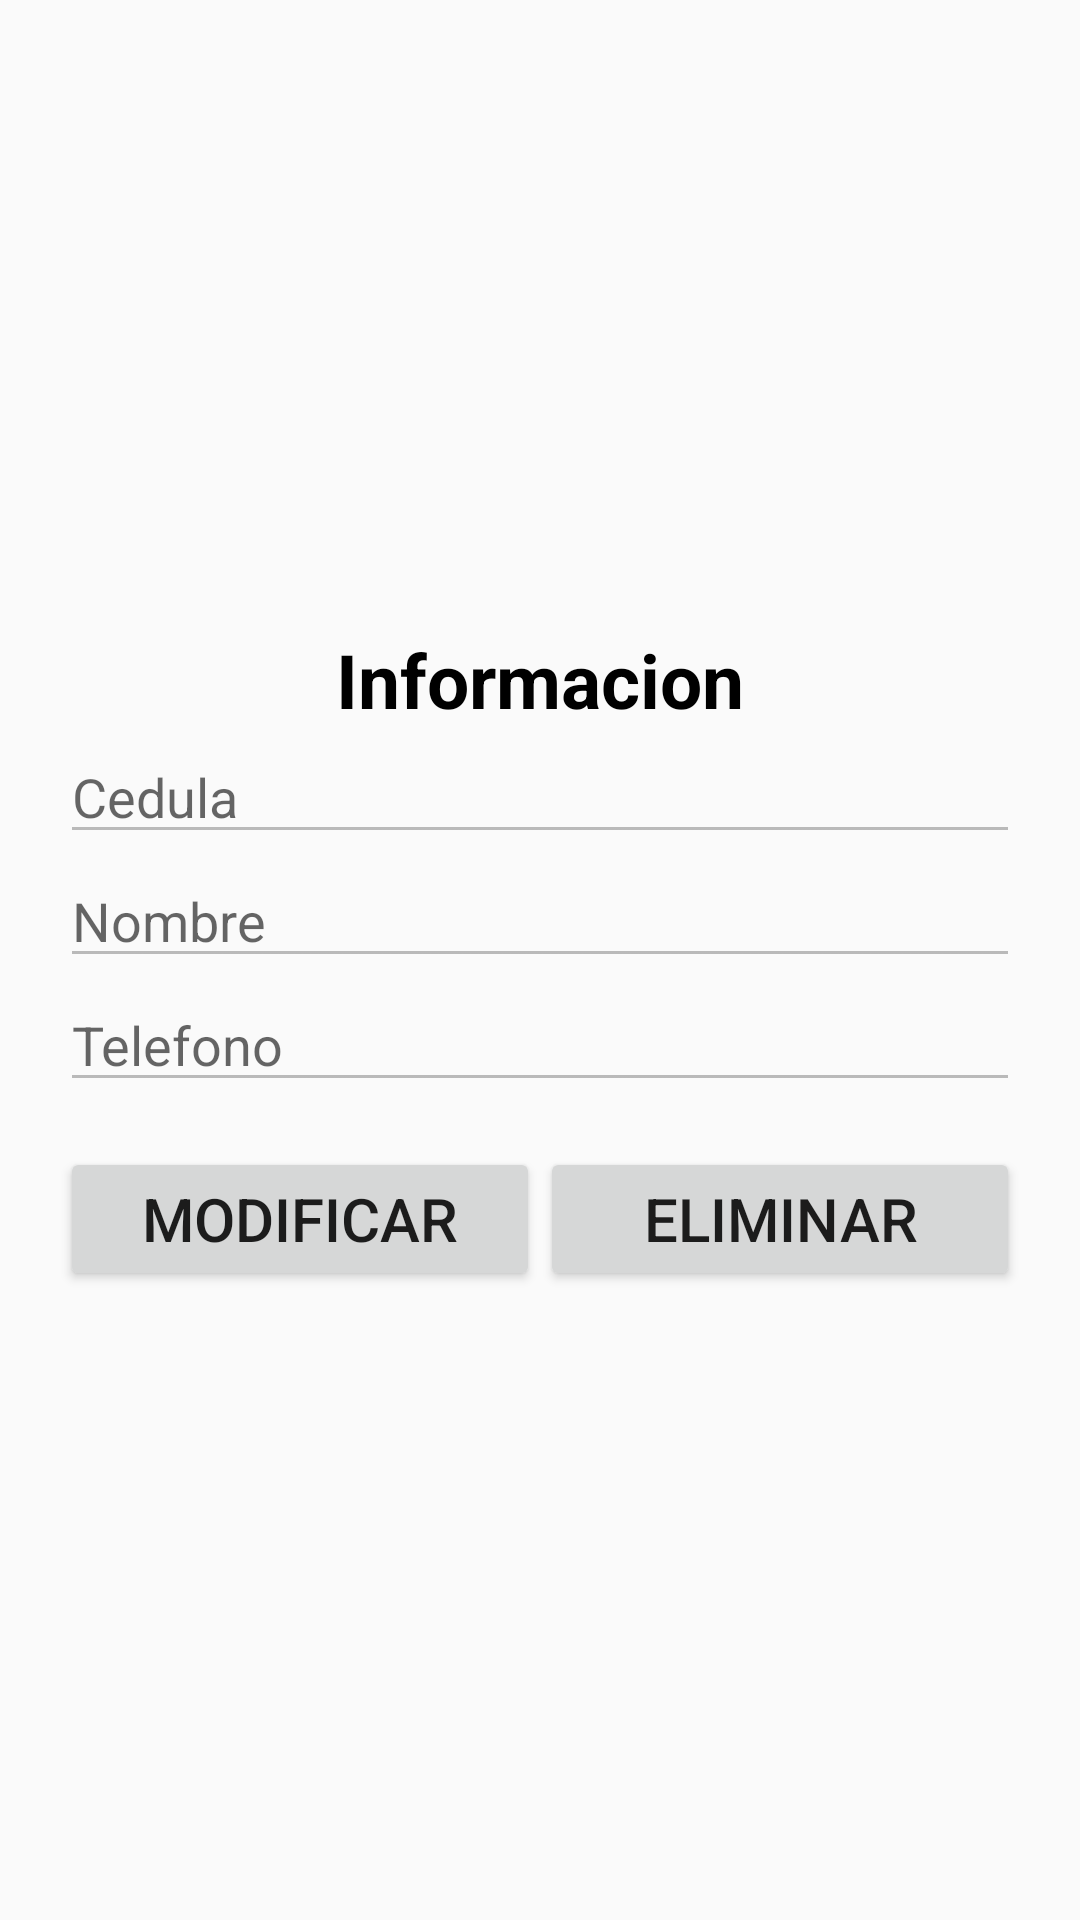

Write the Android layout XML for this screen, with the resource values it uses.
<!-- AndroidManifest.xml: application theme AppTheme -->
<!-- res/layout/activity_inf_lista_visualizar.xml -->
<LinearLayout xmlns:android="http://schemas.android.com/apk/res/android"
    xmlns:tools="http://schemas.android.com/tools"
    android:layout_width="match_parent"
    android:layout_height="match_parent"
    android:orientation="vertical"
    android:padding="20dp"
    android:gravity="center">

    <LinearLayout
        android:layout_width="match_parent"
        android:layout_height="wrap_content"
        android:orientation="vertical">

        <TextView
            style="@style/title"
            android:text="Informacion"/>

        <EditText
            android:id="@+id/editCedula_Visualizar"
            android:layout_width="match_parent"
            android:layout_height="wrap_content"
            android:hint="Cedula"
            android:inputType="number"
            android:enabled="false"/>

        <EditText
            android:id="@+id/editNombre_Visualizar"
            android:layout_width="match_parent"
            android:layout_height="wrap_content"
            android:hint="Nombre"
            android:inputType="textPersonName"
            android:enabled="false"/>

        <EditText
            android:id="@+id/editTelefono_Visualizar"
            android:layout_width="match_parent"
            android:layout_height="wrap_content"
            android:hint="Telefono"
            android:inputType="number"
            android:enabled="false"/>
    </LinearLayout>

    <LinearLayout
        android:layout_width="match_parent"
        android:layout_height="wrap_content"
        android:orientation="horizontal">

        <Button
            android:id="@+id/buttonModificar"
            style="@style/button"
            android:layout_weight="1"
            android:layout_marginTop="15dp"
            android:text="Modificar"/>

        <Button
            android:id="@+id/buttonELiminar"
            style="@style/button"
            android:layout_weight="1"
            android:layout_marginTop="15dp"
            android:text="Eliminar"/>
    </LinearLayout>

    <Button
        android:id="@+id/buttonGuardarM"
        style="@style/button"
        android:layout_marginTop="15dp"
        android:visibility="gone"
        android:text="Guardar"/>

</LinearLayout>
<!-- resources referenced by this layout -->
<resources>
  <style name="button">
          <item name="android:layout_width">match_parent</item>
          <item name="android:layout_height">wrap_content</item>"
          <item name="android:textSize">20sp</item>
      </style>
  <style name="title">
          <item name="android:textColor">@android:color/black</item>
          <item name="android:layout_width">match_parent</item>
          <item name="android:layout_height">wrap_content</item>
          <item name="android:textStyle">bold</item>
          <item name="android:textSize">25sp</item>
          <item name="android:gravity">center</item>
      </style>
  <style name="AppTheme" parent="Theme.AppCompat.Light.DarkActionBar">
          
      </style>
</resources>
